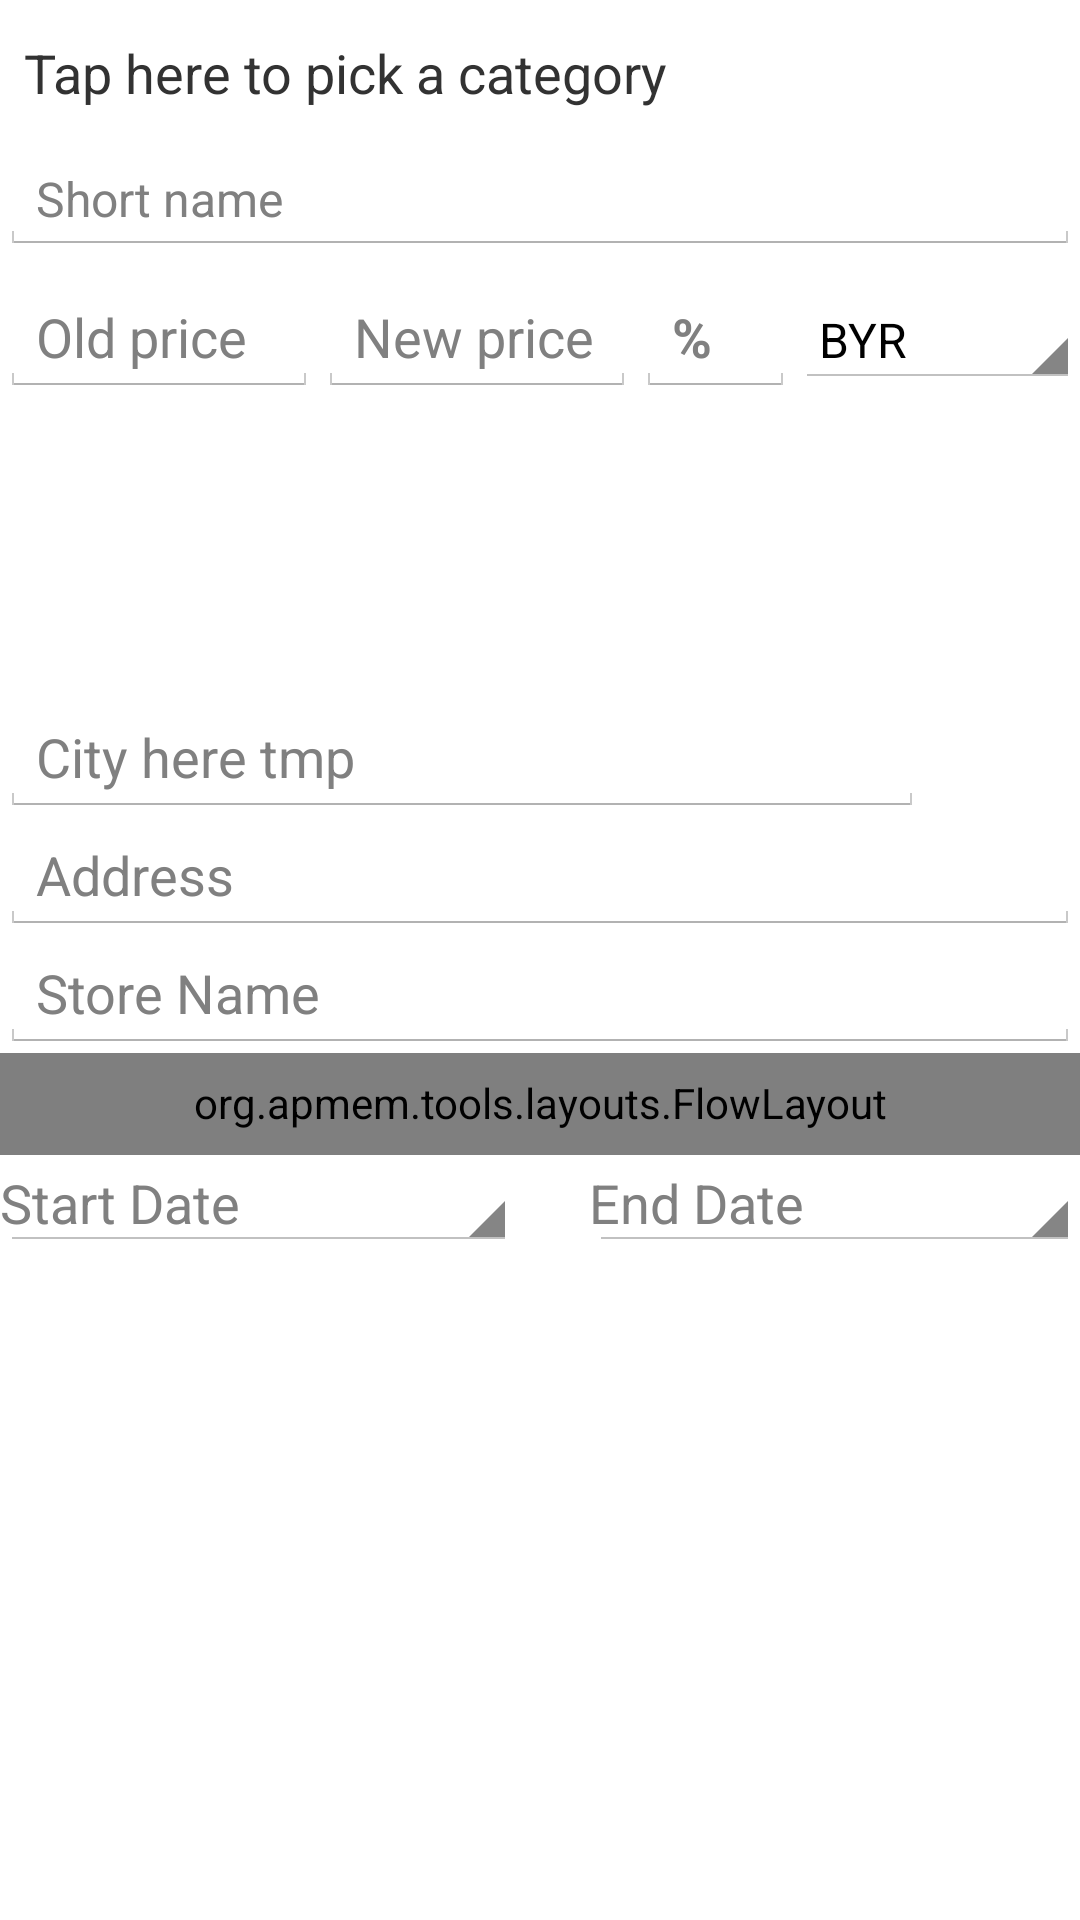

Android layout source for this screen:
<!-- AndroidManifest.xml: application theme AppTheme -->
<!-- res/layout/layout_sale_form.xml -->
<?xml version="1.0" encoding="utf-8"?>
<ScrollView xmlns:android="http://schemas.android.com/apk/res/android"
    xmlns:tools="http://schemas.android.com/tools"
    xmlns:f="http://schemas.android.com/apk/res-auto"
    android:layout_width="match_parent"
    android:layout_height="match_parent" >

    <RelativeLayout
        android:layout_width="match_parent"
        android:layout_height="wrap_content" >

        <LinearLayout
            android:id="@+id/blockCategory"
            android:layout_width="match_parent"
            android:layout_height="wrap_content"
            android:layout_alignParentTop="true"
            android:background="?android:selectableItemBackground"
            android:orientation="horizontal"
            android:paddingBottom="12dp"
            android:paddingEnd="8dp"
            android:paddingLeft="8dp"
            android:paddingRight="8dp"
            android:paddingStart="8dp"
            android:paddingTop="12dp" >

            <TextView
                android:id="@+id/textCategory"
                android:layout_width="match_parent"
                android:layout_height="wrap_content"
                android:text="@string/tapToCategory"
                android:textSize="18sp" />
        </LinearLayout>

        <EditText
            android:id="@+id/inputName"
            android:layout_width="match_parent"
            android:layout_height="wrap_content"
            android:layout_below="@id/blockCategory"
            android:hint="Short name"
            android:textSize="16sp" />

        <LinearLayout
            android:id="@+id/blockPrices"
            android:layout_width="match_parent"
            android:layout_height="wrap_content"
            android:layout_below="@id/inputName"
            android:layout_marginTop="8dp"
            android:orientation="horizontal" >

            <EditText
                android:id="@+id/inputOldPrice"
                android:layout_width="0dp"
                android:layout_height="wrap_content"
                android:layout_weight="2"
                android:hint="Old price"
                android:lines="1"
                android:inputType="numberDecimal"
                android:textSize="18sp" />

            <EditText
                android:id="@+id/inputCurrentPrice"
                android:layout_width="0dp"
                android:layout_height="wrap_content"
                android:layout_weight="2"
                android:hint="New price"
                android:lines="1"
                android:inputType="numberDecimal"
                android:textSize="18sp" />

            <EditText
                android:id="@+id/inputPerCent"
                android:layout_width="0dp"
                android:layout_height="wrap_content"
                android:layout_weight="1"
                android:hint="%"
                android:lines="1"
                android:inputType="number"
                android:textStyle="bold"
                android:textSize="18sp" />

            <Spinner
                android:id="@+id/ddCurrency"
                android:layout_width="42dp"
                android:layout_height="wrap_content"
                android:layout_weight="1"
                android:entries="@array/currs"
                tools:listitem="@android:layout/simple_spinner_item" />
        </LinearLayout>

        <LinearLayout
            android:id="@+id/blockPictures"
            android:layout_width="match_parent"
            android:layout_height="match_parent"
            android:layout_below="@id/blockPrices"
            android:layout_marginTop="8dp"
            android:orientation="horizontal" >

            <ImageButton
                android:id="@+id/btnAddImage"
                android:layout_width="48dp"
                android:layout_height="48dp"
                android:layout_gravity="center_vertical"
                android:background="?android:selectableItemBackground"
                android:scaleType="fitXY"
                android:src="@drawable/ic_action_camera" />

            <HorizontalScrollView
                android:id="@+id/blockPicsScroll"
                android:layout_width="match_parent"
                android:layout_height="@dimen/form_images_block_height"
                android:scrollbars="horizontal" >

                <LinearLayout
                    android:id="@+id/blockPicsList"
                    android:layout_width="wrap_content"
                    android:layout_height="@dimen/form_images_block_height"
                    android:orientation="horizontal" >
                </LinearLayout>
            </HorizontalScrollView>
        </LinearLayout>

        <RelativeLayout
            android:id="@+id/blockLocation"
            android:layout_width="match_parent"
            android:layout_height="wrap_content"
            android:layout_below="@id/blockPictures" >

            <ImageButton
                android:id="@+id/btnPickLocation"
                android:layout_width="48dp"
                android:layout_height="48dp"
                android:layout_alignParentRight="true"
                android:layout_alignParentTop="true"
                android:background="?android:selectableItemBackground"
                android:scaleType="fitXY"
                android:src="@drawable/ic_action_place" />

            <LinearLayout
                android:id="@+id/blockPickCity"
                android:layout_width="match_parent"
                android:layout_height="wrap_content"
                android:layout_alignBottom="@id/btnPickLocation"
                android:layout_alignEnd="@id/btnPickLocation"
                android:layout_alignParentLeft="true"
                android:layout_alignRight="@id/btnPickLocation"
                android:layout_marginRight="52dp"
                android:orientation="horizontal" >

                <TextView
                    android:id="@+id/inputCity"
                    android:layout_width="match_parent"
                    android:layout_height="wrap_content"
                    style="?android:attr/editTextStyle"
                    android:hint="City here tmp"
                    android:ellipsize="end"
                    android:lines="1" />
            </LinearLayout>

            <EditText
                android:id="@+id/inputAdress"
                android:layout_width="match_parent"
                android:layout_height="wrap_content"
                android:layout_below="@id/btnPickLocation"
                android:hint="Address"
                android:lines="1" />

            <EditText
                android:id="@+id/inputStorePlace"
                android:layout_width="match_parent"
                android:layout_height="wrap_content"
                android:layout_below="@id/inputAdress"
                android:hint="Store Name"
                android:lines="1" />
        </RelativeLayout>

        <EditText
            android:id="@+id/textLocTmp"
            android:layout_width="match_parent"
            android:layout_height="wrap_content"
            android:layout_below="@id/blockLocation"
            android:hint="tmp"
            android:lines="6"
            android:scrollHorizontally="false"
            android:visibility="gone" />

        <RelativeLayout
            android:id="@+id/blockTagsForm"
            android:layout_width="match_parent"
            android:layout_height="wrap_content"
            android:layout_below="@id/textLocTmp" >

            <org.apmem.tools.layouts.FlowLayout
                android:id="@+id/blockTagsFlow"
                style="?android:attr/editTextStyle"
                android:layout_width="match_parent"
                android:layout_height="wrap_content"
                android:orientation="horizontal"
                android:focusable="true"
                android:focusableInTouchMode="true"
                f:debugDraw="false"
                f:horizontalSpacing="12dp"
                f:orientation="horizontal"
                f:verticalSpacing="6dp" >

                <AutoCompleteTextView
                    android:id="@+id/inputTagName"
                    android:layout_width="wrap_content"
                    android:layout_height="wrap_content"
                    android:background="@null"
                    android:dropDownAnchor="@id/blockTagsFlow"
                    android:dropDownWidth="match_parent"
                    android:hint="Tags"
                    android:imeOptions="actionDone"
                    android:inputType="text|textCapWords"
                    android:lines="1"
                    android:textSize="16sp" />
            </org.apmem.tools.layouts.FlowLayout>
        </RelativeLayout>

        <LinearLayout
            android:id="@+id/blockDates"
            android:layout_width="match_parent"
            android:layout_height="wrap_content"
            android:layout_below="@id/blockTagsForm"
            android:orientation="horizontal" >

            <TextView
                android:id="@+id/textStartDate"
                style="?android:attr/spinnerStyle"
                android:layout_width="wrap_content"
                android:layout_height="wrap_content"
                android:layout_marginEnd="12dp"
                android:layout_marginRight="12dp"
                android:layout_weight="1"
                android:hint="Start Date"
                android:textSize="18sp" />

            <TextView
                android:id="@+id/textEndDate"
                style="?android:attr/spinnerStyle"
                android:layout_width="wrap_content"
                android:layout_height="wrap_content"
                android:layout_marginLeft="12dp"
                android:layout_marginStart="12dp"
                android:layout_weight="1"
                android:hint="End Date"
                android:textSize="18sp" />
        </LinearLayout>
    </RelativeLayout>


</ScrollView>
<!-- resources referenced by this layout -->
<resources>
  <string-array name="currs">
          <item>BYR</item>
          <item>USD</item>
          <item>EUR</item>
          <item>RUB</item>
          <item>UAH</item>
      </string-array>
  <dimen name="form_images_block_height">84dp</dimen>
  <string name="tapToCategory">Tap here to pick a category</string>
  <style name="AppTheme" parent="AppBaseTheme">
  		<item name="android:actionBarStyle">@style/customActionBar</item>
      </style>
  <style name="AppBaseTheme" parent="android:Theme.Holo.Light">
          
      </style>
  <style name="customActionBar" parent="@android:style/Widget.Holo.ActionBar">
          <item name="android:background">@color/action_bar_indigo</item>
          <item name="android:titleTextStyle">@style/customTheme.ActionBar.Text</item>
      </style>
  <color name="action_bar_indigo">#3f51b5</color>
  <style name="customTheme.ActionBar.Text" parent="@android:style/TextAppearance">
          <item name="android:textColor">@android:color/white</item>
          
      </style>
</resources>
